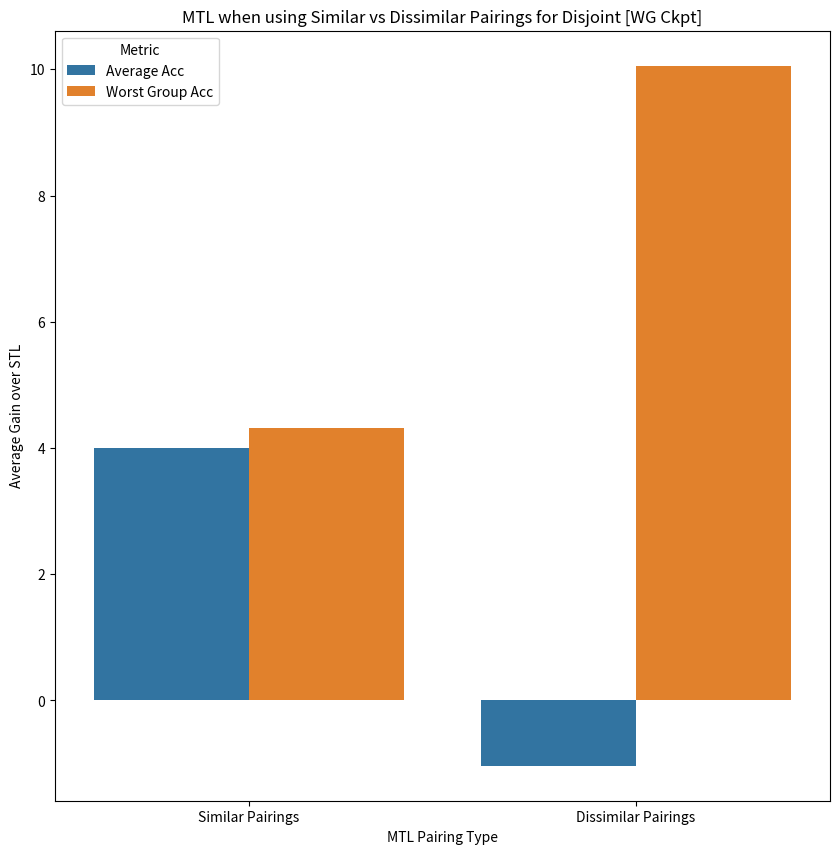

Generate this figure with matplotlib: (Note: this script raises an exception after producing the figure.)
import matplotlib.pyplot as plt
import pandas as pd
import seaborn as sns
import numpy as np


mtl_similar_tasks = {}
mtl_dissimilar_tasks = {}

stl_similar_tasks = {
    "Bangs:Wearing_Hat": [(95.92, (95.76, 96.08)), (62.33, (50.15, 74.5)), (95.53, (95.36, 95.69)), (73.83, (62.79, 84.88))],
    "Blond_Hair:Wearing_Hat":
        [(95.86, (95.7, 96.02)), (37.16, (22.69, 51.63)), (94.93, (94.75, 95.1)), (48.83, (33.86, 63.8))],
    "Big_Nose:Wearing_Lipstick":
        [(84.05, (83.76,84.34)), (32.45, (30.83,34.07)), (78.93, (78.6,79.25)), (47.28, (45.55,49.01))],
    "High_Cheekbones:Smiling": [(87.39, (87.12, 87.65)), (38.26, (36.81, 39.72)), (84.29, (84.00, 84.58)), (50.03, (48.6, 51.47))],
    "Big_Lips:Goatee":
        [(70.02, (69.65,70.39)), (11.46, (11.0,11.92)), (70.12, (69.75,70.48)), (39.67, (38.96,40.37))],
    "Wearing_Lipstick:Male":
        [(93.49, (93.29, 93.69)), (37.23, (29.35, 45.10)), (92.67, (92.46, 92.88)), (49.65, (41.51, 57.80))],
    "Bags_Under_Eyes:Double_Chin":
        [(85.43, (85.15,85.71)), (53.44, (52.49,54.4)), (82.2, (81.89,82.5)), (60.65, (59.72,61.58))],
    "High_Cheekbones:Rosy_Cheeks": [(87.49, (87.23,87.76)), (70.92, (65.21,76.62)), (60.65, (59.72,61.58)), (68.86, (63.05,74.68))],
    "Brown_Hair:Wearing_Hat":
        [(88.67, (88.42, 88.93)), (24.34, (15.04, 33.64)), (86.48, (86.21, 86.75)), (39.0, (28.44, 49.57))]
}

stl_dissimilar_tasks = {}

stl_dissimilar_tasks["Big_Lips:Chubby"] = [
    (69.93, (69.57, 70.30)), (11.27, (10.81, 11.72)), (68.32, (67.94, 68.69)), (41.26, (40.55, 41.97))
]

stl_dissimilar_tasks["Bushy_Eyebrows:Blond_Hair"] = [
    (92.60, (92.39, 92.81)), (15.64, (7.12, 24.15)), (90.62, (90.39, 90.85)), (32.82, (21.81, 43.83))
]

stl_dissimilar_tasks["Wearing_Lipstick:Male"] = [
    (93.49, (93.29, 93.69)), (37.23, (29.35, 45.10)), (92.67, (92.46, 92.88)), (49.65, (41.51, 57.80))
]

stl_dissimilar_tasks["Gray_Hair:Young"] = [
    (98.15, (98.05, 98.26)), (26.27, (16.36, 36.17)), (97.94, (97.83, 98.06)), (18.36, (9.64, 27.07))
]

stl_dissimilar_tasks["High_Cheekbones:Smiling"] = [
    (87.39, (87.12, 87.65)), (38.26, (36.81, 39.72)), (84.29, (84.00, 84.58)), (50.03, (48.6, 51.47))
]

stl_dissimilar_tasks["Brown_Hair:Wearing_Hat"] = [
   (88.67, (88.42, 88.93)), (24.34, (15.04, 33.64)), (86.48, (86.21, 86.75)), (39.0, (28.44, 49.57))
]

stl_dissimilar_tasks["Wearing_Earrings:Male"] = [
    (90.38, (90.14, 90.61)), (32.9, (28.98, 36.83)), (88.6, (88.35, 88.86)), (42.36, (38.23, 46.49))
]

stl_dissimilar_tasks["Attractive:Male"] = [
    (82.17, (81.87, 82.48)), (66.11, (65.2, 67.01)), (79.74, (79.42, 80.06)), (65.61, (64.38, 66.84))
]

stl_dissimilar_tasks["No_Beard:Heavy_Makeup"] = [
    (96.05, (95.89, 96.2)), (26.12, (6.28, 45.95)), (89.68, (89.44, 89.93)), (6.23, (-2.3, 14.76))
]

stl_dissimilar_tasks["Pointy_Nose:Heavy_Makeup"] = [
    (77.34, (77.0, 77.68)), (20.26, (19.3, 21.23)), (72.44, (72.08, 72.8)), (35.3, (34.15, 36.44))
]

mtl_dissimilar_tasks["Pairing_1"] = {
    "Big_Lips:Chubby": [(70.6, (70.24, 70.97)), (15.49, (14.97, 16.02)), (66.9, (66.53, 67.28)), (58.84, (58.23, 59.45))],
    "Bushy_Eyebrows:Blond_Hair":
        [(92.76, (92.55, 92.96)), (14.2, (6.02, 22.39)), (88.52, (88.27, 88.78)), (41.41, (29.86, 52.96))]
}

mtl_dissimilar_tasks["Pairing_2"] = {
    "Wearing_Lipstick:Male": [
        (93.64, (93.44, 93.83)), (31.7, (24.13, 39.28)), (93.59, (93.39, 93.78)), (46.2, (38.08, 54.32))
    ],
    "Gray_Hair:Young": [(98.16, (98.05, 98.27)), (27.58, (17.53, 37.64)), (96.79, (96.65, 96.94)), (42.09, (30.98, 53.2))]
}

mtl_dissimilar_tasks["Pairing_3"] = {
    "High_Cheekbones:Smiling":
        [(87.77, (87.51, 88.03)), (38.96, (37.5, 40.42)), (85.53, (85.25, 85.81)), (51.7, (50.21, 53.19))],
    "Brown_Hair:Wearing_Hat": [
        (88.95, (88.7, 89.2)), (20.68, (11.9, 29.45)), (82.79, (82.48, 83.09)), (51.22, (40.39, 62.05))
    ]
}

mtl_dissimilar_tasks["Pairing_4"] = {
    "Wearing_Earrings:Male":
        [(90.63, (90.4, 90.86)), (36.18, (32.16, 40.19)), (87.91, (87.65, 88.17)), (54.73, (50.57, 58.89))],
    "Attractive:Male": [(82.55, (82.24, 82.85)), (66.37, (65.35, 67.4)), (80.07, (79.75, 80.39)), (70.1, (68.92, 71.29))]
}

mtl_dissimilar_tasks["Pairing_5"] = {
    "No_Beard:Heavy_Makeup":
        [(96.12, (95.96, 96.27)), (32.17, (15.68, 48.65)), (95.58, (95.41, 95.74)), (38.65, (21.47, 55.84))],
    "Pointy_Nose:Heavy_Makeup":
        [(77.58, (77.25, 77.92)), (21.75, (20.76, 22.74)), (71.76, (71.4, 72.12)), (43.92, (42.72, 45.11))]
}

mtl_similar_tasks["Pairing_1"] = {
    "Bangs:Wearing_Hat": [(95.98, (95.83, 96.14)), (57.4, (44.97, 69.82)), (95.22, (95.05, 95.39)), (91.41, (90.43, 92.39))],
    "Blond_Hair:Wearing_Hat":
        [(95.87, (95.71, 96.03)), (32.49, (18.47, 46.52)), (94.99, (94.82, 95.17)), (37.16, (22.69, 51.63))]
}

mtl_similar_tasks["Pairing_2"] = {
    "Big_Nose:Wearing_Lipstick": [(84.35, (84.06,84.64)), (31.98, (30.36,33.59)), (78.65, (78.33,78.98)), (55.59, (53.87,57.31))],
    "High_Cheekbones:Smiling": [(87.77, (87.51,88.04)), (36.12, (34.68,37.56)), (83.63, (83.33,83.92)), (48.55, (47.21,49.88))]
}

mtl_similar_tasks["Pairing_3"] = {
    "Big_Lips:Goatee":[(70.79, (70.43,71.16)), (14.27, (13.77,14.78)), (67.51, (67.13,67.88)), (54.16, (53.44,54.87))],
    "Wearing_Lipstick:Male": [(93.9, (93.7,94.09)), (39.99, (32.01,47.97)), (93.24, (93.04,93.44)), (45.51, (37.4,53.62))]
}

mtl_similar_tasks["Pairing_4"] = {
    "Bags_Under_Eyes:Double_Chin":[(85.67, (85.39,85.95)), (56.86, (55.91,57.8)), (83.68, (83.38,83.98)), (61.15, (60.03,62.26))],
    "High_Cheekbones:Rosy_Cheeks": [(87.84, (87.58,88.1)), (68.45, (62.62,74.29)), (86.19, (85.91,86.47)), (77.07, (71.79,82.34))]
}

mtl_similar_tasks["Pairing_5"] = {
    "Blond_Hair:Wearing_Hat": [(95.91, (95.75,96.07)), (37.16, (22.69,51.63)), (95.24, (95.07,95.41)), (51.17, (36.2,66.14))],
    "Brown_Hair:Wearing_Hat": [(88.74, (88.49,89.0)), (23.12, (13.98,32.25)), (84.11, (83.82,84.4)), (47.56, (36.74,58.38))]
}

mtl_similar_disjoint = ["Pairing_2", "Pairing_3", "Pairing_4"]
mtl_similar_nondisjoint = ["Pairing_1", "Pairing_5"]

mtl_dissimilar_disjoint = ["Pairing_1", "Pairing_2", "Pairing_3"]
mtl_dissimilar_nondisjoint = ["Pairing_4","Pairing_5" ]


def avg_gain_over_stl(stl_dict, mtl_dict, use_group_val_labels=True, use_pairings = ["Pairing_1", "Pairing_2", "Pairing_3", "Pairing_4", "Pairing_5"]):
    avg_acc_gain = 0
    avg_worst_group_gain = 0

    for pairing_num in use_pairings:
        for task_name in mtl_dict[pairing_num]:

            mtl_results = mtl_dict[pairing_num][task_name]
            stl_results = stl_dict[task_name]

            if use_group_val_labels:
                avg_acc_gain += mtl_results[2][0] - stl_results[2][0]
                avg_worst_group_gain += mtl_results[3][0] - stl_results[3][0]

            else:
                avg_acc_gain += mtl_results[0][0] - stl_results[0][0]
                avg_worst_group_gain += mtl_results[1][0] - stl_results[1][0]

    avg_acc_gain /= len(use_pairings)*2
    avg_worst_group_gain /= len(use_pairings)*2

    return avg_acc_gain, avg_worst_group_gain

def wg_average_in_pairings(stl_dict, mtl_dict, use_group_val_labels=True):
    pairing_to_res = {}

    for pairing_num in mtl_dict.keys():
        avg_mtl_wg = 0
        avg_stl_wg = 0

        combined_mtl_se = 0
        combined_stl_se = 0

        for task_name in mtl_dict[pairing_num]:

            mtl_results = mtl_dict[pairing_num][task_name]
            stl_results = stl_dict[task_name]

            if use_group_val_labels:
                avg_mtl_wg += mtl_results[3][0]
                avg_stl_wg += stl_results[3][0]

                mtl_se = mtl_results[3][1][1] - mtl_results[3][1][0]
                mtl_se = mtl_se/2

                stl_se = stl_results[3][1][1] - stl_results[3][1][0]
                stl_se = stl_se/2

                combined_mtl_se += mtl_se**2
                combined_stl_se += stl_se**2


            else:
                avg_mtl_wg += mtl_results[1][0]
                avg_stl_wg += stl_results[1][0]
                
                mtl_se = mtl_results[1][1][1] - mtl_results[1][1][0]
                mtl_se = mtl_se/2

                stl_se = stl_results[1][1][1] - stl_results[1][1][0]
                stl_se = stl_se/2

                combined_mtl_se += mtl_se**2
                combined_stl_se += stl_se**2

        avg_mtl_wg /= len(mtl_dict[pairing_num])
        avg_stl_wg /= len(mtl_dict[pairing_num])

        combined_mtl_se = np.sqrt(combined_mtl_se)
        combined_stl_se = np.sqrt(combined_stl_se)

        pairing_to_res[pairing_num] = [avg_stl_wg, combined_stl_se, avg_mtl_wg, combined_mtl_se]

    return pairing_to_res

def make_gain_over_stl_plot(use_group_val_labels = True, pairings_to_use = None):

    dissimilar_pairings = ["Pairing_1", "Pairing_2", "Pairing_3", "Pairing_4", "Pairing_5"]
    similar_pairings = ["Pairing_1", "Pairing_2", "Pairing_3", "Pairing_4", "Pairing_5"]

    if pairings_to_use == "Disjoint":
        dissimilar_pairings = mtl_dissimilar_disjoint
        similar_pairings = mtl_similar_disjoint
    elif pairings_to_use == "Nondisjoint":
        dissimilar_pairings = mtl_dissimilar_nondisjoint
        similar_pairings = mtl_similar_nondisjoint

    dissimilar_gains = avg_gain_over_stl(stl_dissimilar_tasks, mtl_dissimilar_tasks, use_group_val_labels, dissimilar_pairings)
    similar_gains= avg_gain_over_stl(stl_similar_tasks, mtl_similar_tasks, use_group_val_labels, similar_pairings)

    gains_data = [[similar_gains[0], 'Average Acc', 'Similar Pairings'], [similar_gains[1], 'Worst Group Acc', 'Similar Pairings'], [dissimilar_gains[0], 'Average Acc', 'Dissimilar Pairings'], [dissimilar_gains[1], 'Worst Group Acc', 'Dissimilar Pairings']]
    gains_df = pd.DataFrame(gains_data, columns=['Average Gain over STL', 'Metric', 'MTL Pairing Type'])
    plt.figure(figsize=(10, 10))
    sns.barplot(x = 'MTL Pairing Type',
            y = 'Average Gain over STL',
            hue = 'Metric',
            data = gains_df)

    ckpt_type = 'WG' if use_group_val_labels else "Avg"

    if pairings_to_use is None:
        plt.title(f"MTL when using Similar vs Dissimilar Pairings [{ckpt_type} Ckpt]")
        plt.savefig(f"./plots/similar_vs_dissimilar_group_val_labels_{str(use_group_val_labels)}.png")
    else:
        plt.title(f"MTL when using Similar vs Dissimilar Pairings for {pairings_to_use} [{ckpt_type} Ckpt]")
        plt.savefig(f"./plots/similar_vs_dissimilar_{pairings_to_use.lower()}_group_val_labels_{str(use_group_val_labels)}.png")
    plt.close()


def make_avg_in_pairing_plot(use_group_val_labels = True):

    dissimilar_gains = wg_average_in_pairings(stl_dissimilar_tasks, mtl_dissimilar_tasks, use_group_val_labels)
    similar_gains = wg_average_in_pairings(stl_similar_tasks, mtl_similar_tasks, use_group_val_labels)

    avg_pairing_data = []
    for pairing_num in dissimilar_gains:
        res = dissimilar_gains[pairing_num]
        avg_pairing_data.append([res[0], res[1], "STL", f"DS {pairing_num}"])
        avg_pairing_data.append([res[2], res[3], "MTL", f"DS {pairing_num}"])
        
    for pairing_num in similar_gains:
        res = similar_gains[pairing_num]
        avg_pairing_data.append([res[0], res[1], "STL", f"S {pairing_num}"])
        avg_pairing_data.append([res[2], res[3], "MTL", f"S {pairing_num}"])

    plt.figure(figsize=(20, 10))
    avg_pairing_df = pd.DataFrame(avg_pairing_data, columns=['Avg Worst Group Accuracy', "Worst Group SE", 'Learning Type', 'Pairing Number'])

    sns.barplot(x = 'Pairing Number',
            y = 'Avg Worst Group Accuracy',
            hue = 'Learning Type',
            data = avg_pairing_df)


    bar_indices = np.array([i for i in range(int(len(avg_pairing_data)/2))])
    bar_indices = np.repeat(bar_indices, 2)

    width = .25
    add = np.array([-1*width, width])
    add = np.tile(add, int(len(avg_pairing_data)/2))
    x = bar_indices + add

    plt.errorbar(x = x, y = avg_pairing_df['Avg Worst Group Accuracy'],
                yerr=avg_pairing_df['Worst Group SE'], fmt='none', c= 'black', capsize = 2)

    ckpt_type = 'WG' if use_group_val_labels else "Avg"
    plt.title(f"Average Worst Group Accuracy Across Pairings [{ckpt_type} Ckpt]")
    plt.savefig(f"./plots/similar_vs_dissimilar_pairings_group_val_labels_{str(use_group_val_labels)}.png")
    plt.close()
  
 
make_gain_over_stl_plot(use_group_val_labels = True, pairings_to_use = "Disjoint")
make_gain_over_stl_plot(use_group_val_labels = False, pairings_to_use = "Disjoint")

make_avg_in_pairing_plot(use_group_val_labels = True)
make_avg_in_pairing_plot(use_group_val_labels = False)